The GitHub repository rouflearn/pilahin contains a labelled image folder "dataset" with 8 categories: biological waste, botol plastik, cardboard, plastic cup, kantong plastik, paper, trash, wadah plastik. Examples follow, each with its label.

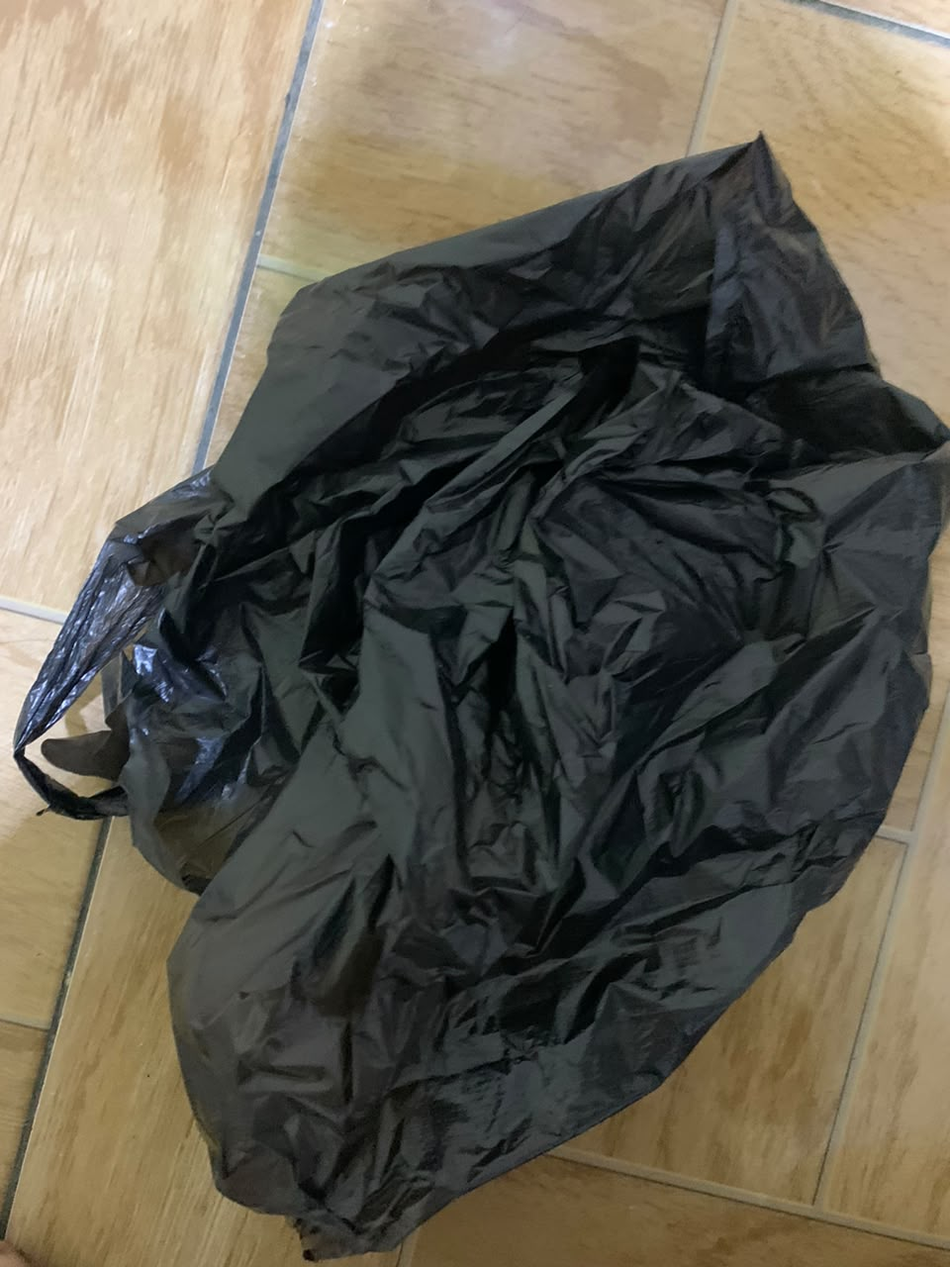
Label: kantong plastik

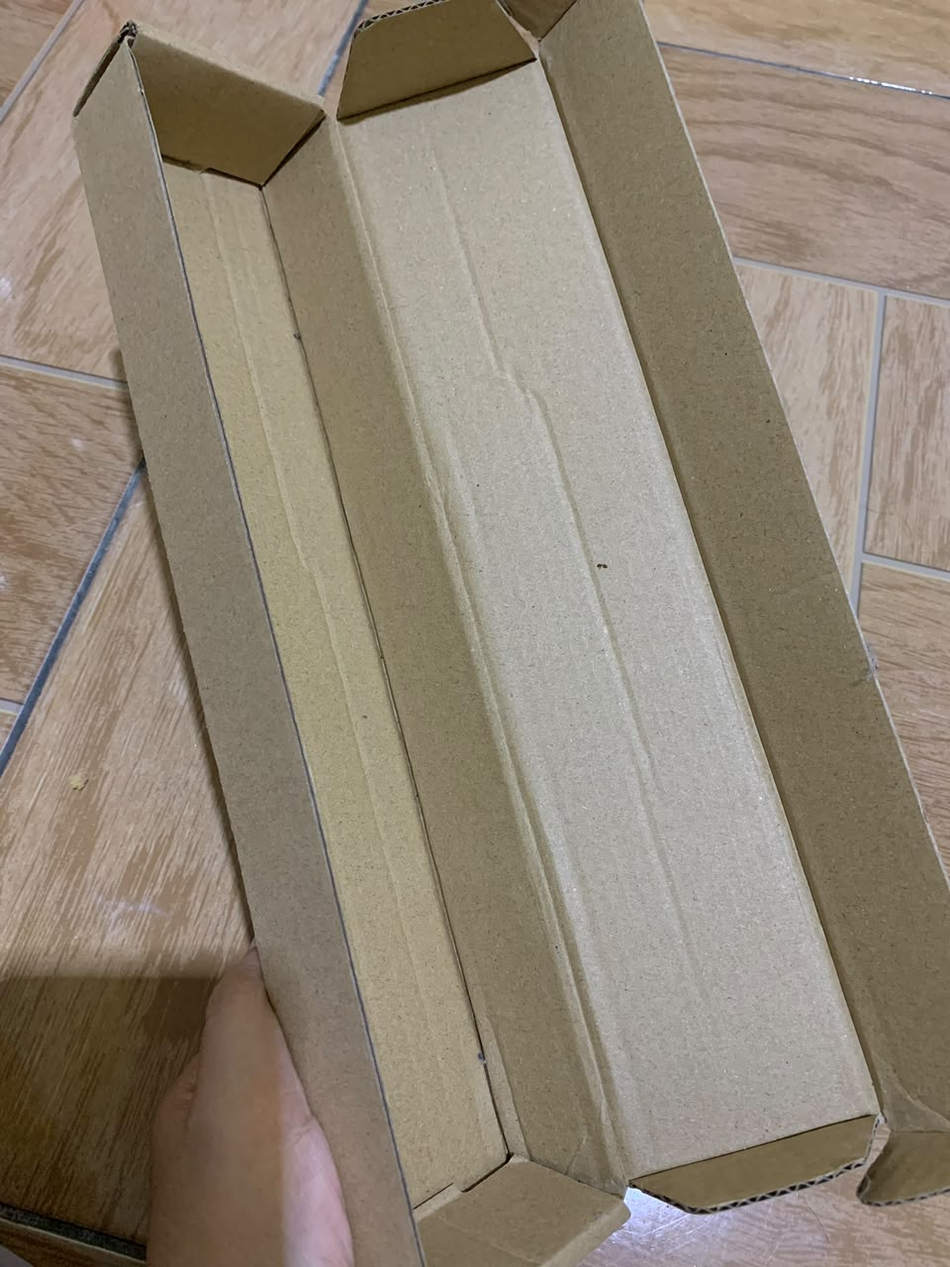
Label: cardboard

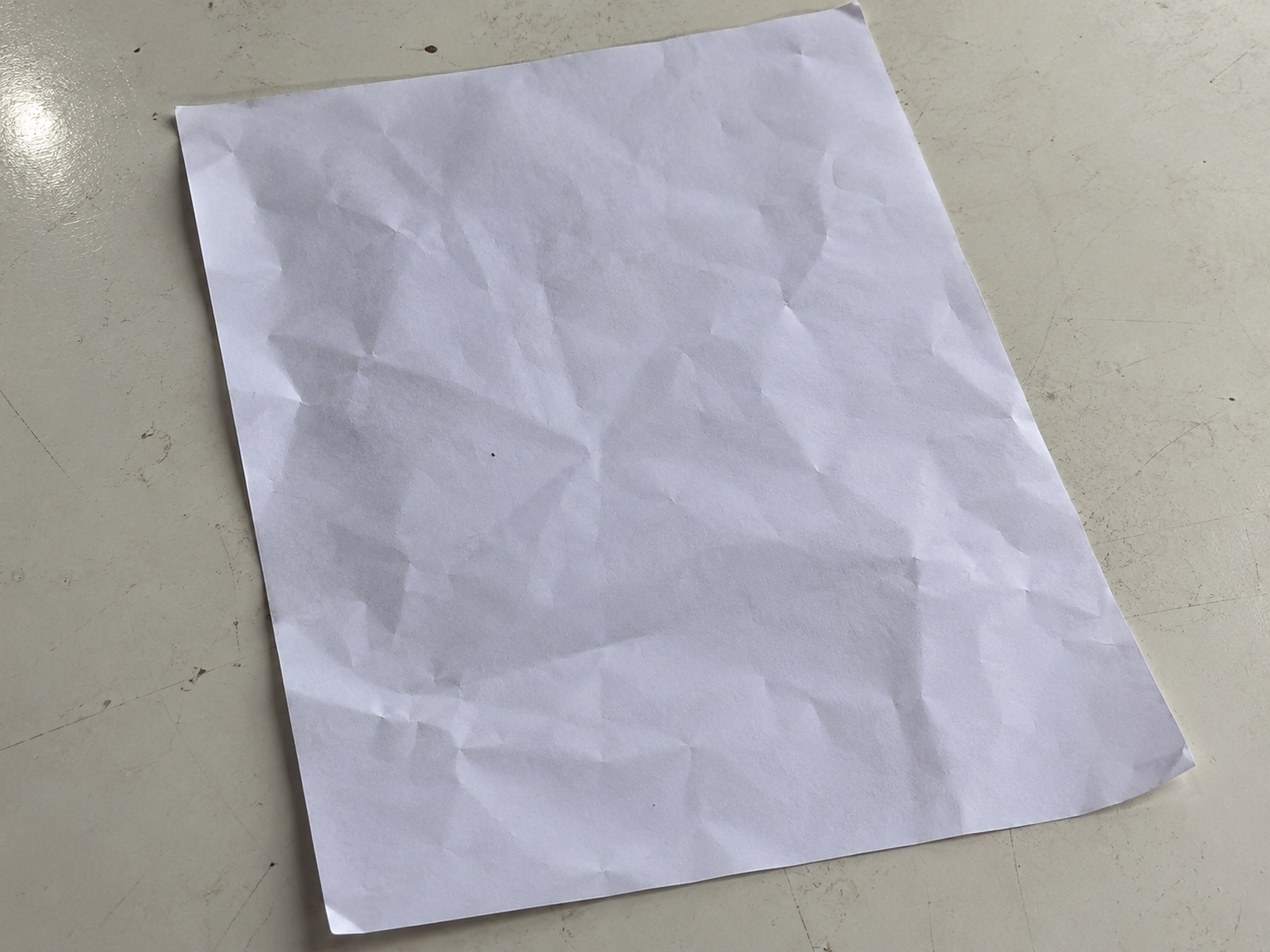
Label: paper

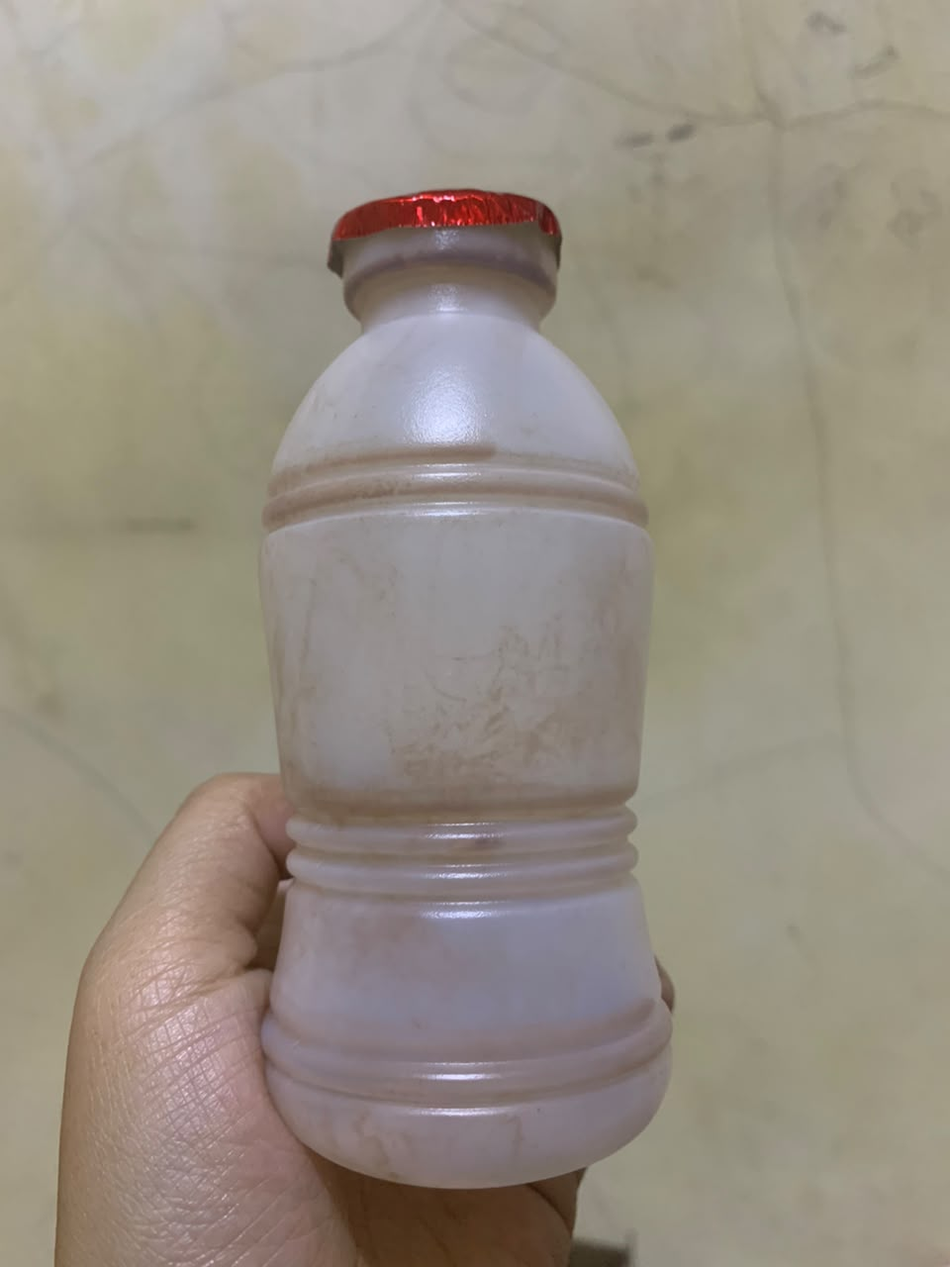
Label: wadah plastik

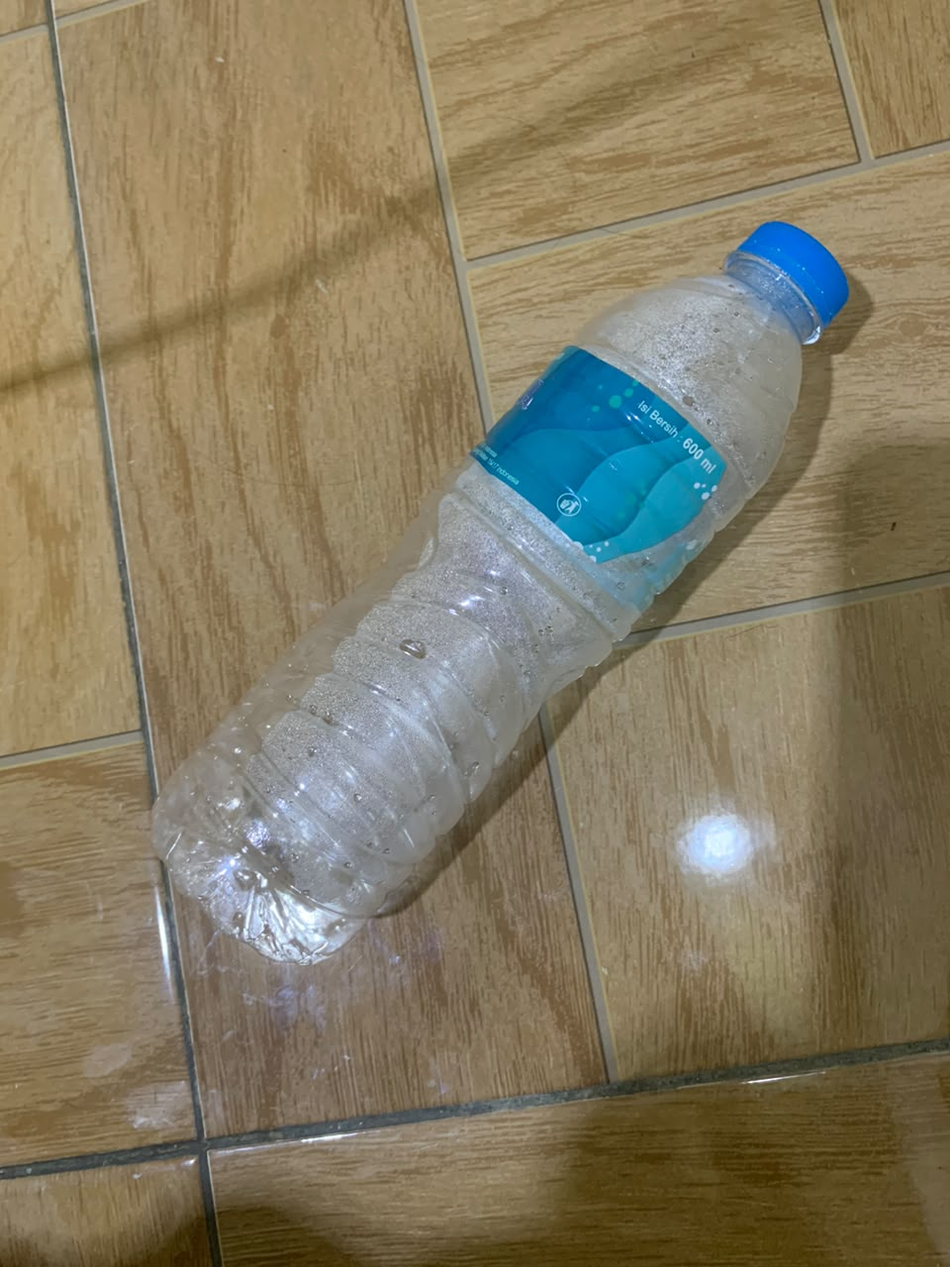
Label: botol plastik

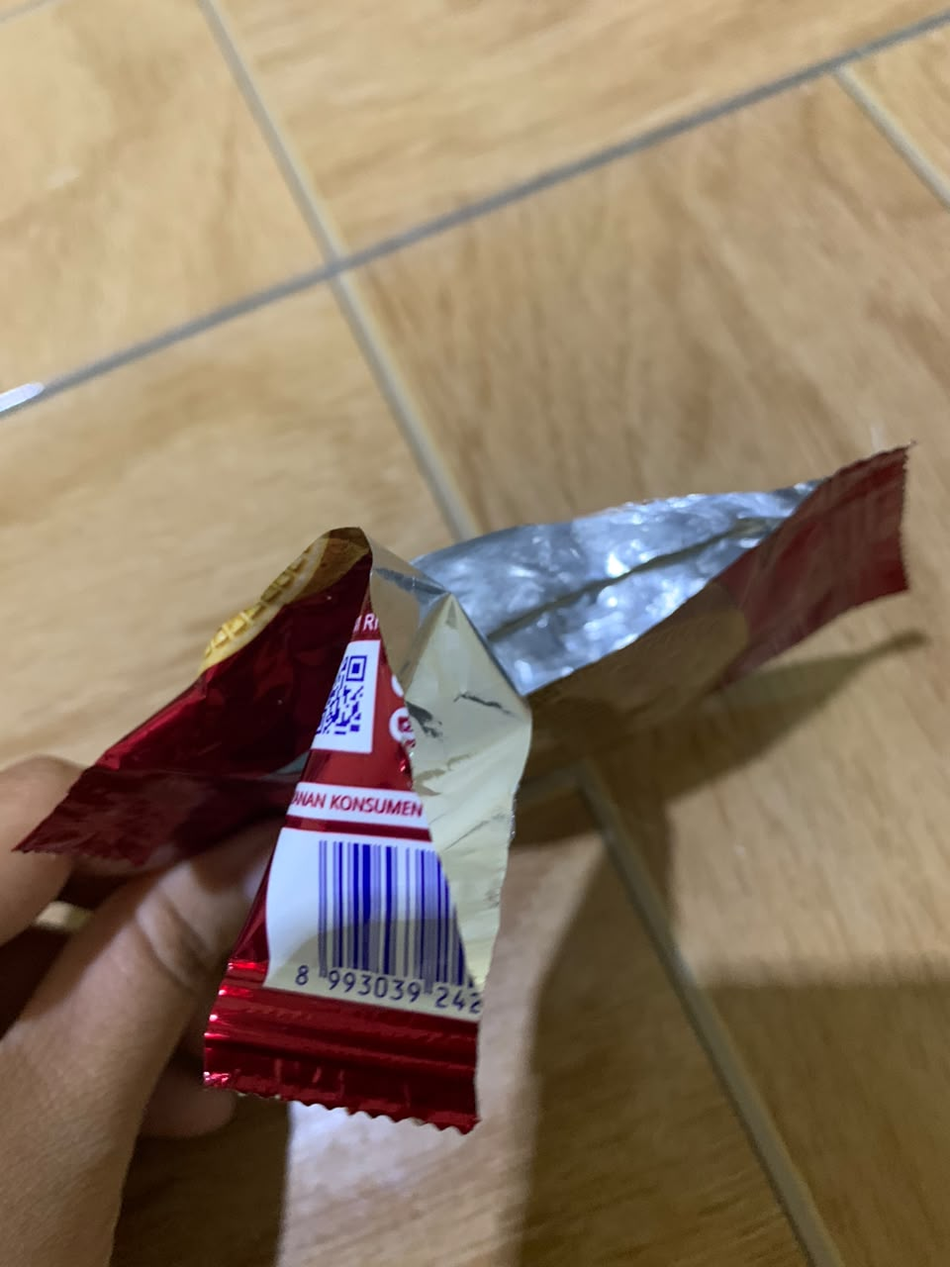
Label: trash
